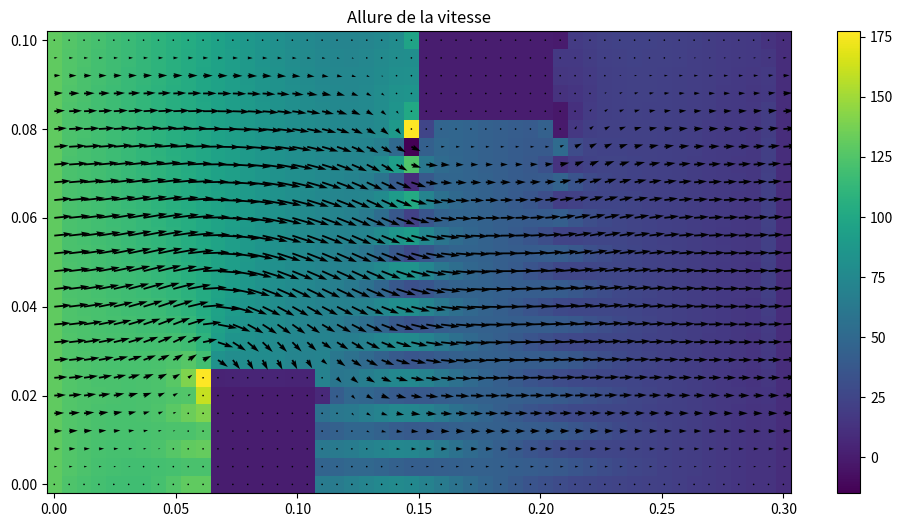

This figure's Python source:
import numpy as np
import matplotlib.pyplot as plt
import sys
np.set_printoptions(threshold=sys.maxsize)

N,M, L,l = 50, 26, 0.3, 0.1
x = L/N
y = l/M
C =  0.03
P1=130
P2=9
xmin, xmax, ymax = 10, 18, 6
xmin2, xmax2, ymin2 = 24,34 , 20

def be(i,j,N):
    return (j)*N + i
def re(k,N):
    return (k%N,k//N)
#Q=[(0,2),(0,4),(2,2),(2,4)]


def deformer(Xmin,Xmax,Ymax):
    L=[]
    x=Xmin
    y=0
    while Xmin <= x <= Xmax and y <= Ymax :

        L.append((x,y))
        if x==Xmax :
            x=Xmin
            y+=1
            continue
        x+=1

    return L
def deformer2(Xmin,Xmax,Ymin):
    L=[]
    x=Xmin
    y=Ymin
    while Xmin <= x <= Xmax and M-1 >= y  :

        L.append((x,y))
        if x==Xmax :
            x=Xmin
            y+=1
            continue
        x+=1

    return L



Q = deformer(xmin, xmax, ymax)
Q2=deformer2(xmin2, xmax2, ymin2)
#print(Q)
def matrixes(N,M,C,x,y,P1,P2,Q,Q2, xmin, xmax, ymax, xmin2, xmax2, ymin2):
    Y=y**2
    X=x**2
    B= np.zeros((3*N*M,1))
    mat = np.zeros((3*N*M,3*N*M))
    for j in range(N*M):
        a=re(j,N)[0]
        b=re(j,N)[1]
        if a!=0 and a!=N-1 and b!=0 and b!=M-1 and re(j,N) not in Q and re(j,N) not in Q2 :
            if  a==N-2:
            # 1 er eq
                mat[j][be(a+1,b,N)] = 1/X
                mat[j][be(a-1,b,N)] = 1/X
                mat[j][be(a,b+1,N)] = 1/Y
                mat[j][be(a,b-1,N)] = 1/Y
                mat[j][j] = -2*((1/Y)+(1/X))
                mat[j][be(a,b,N)+2*N*M] = -1/(C*x)
                mat[j][be(a-1,b,N)+2*N*M] = 1/(C*x)
            # 2 er eq
                mat[j+M*N][be(a+1,b,N)+M*N] = 1/X
                mat[j+M*N][be(a-1,b,N)+M*N] = 1/X
                mat[j+M*N][be(a,b+1,N)+M*N] = 1/Y
                mat[j+M*N][be(a,b-1,N)+M*N] = 1/Y
                mat[j+M*N][j+M*N] = -2*((1/Y)+(1/X))
                mat[j+M*N][be(a,b+1,N)+2*M*N] =- 1/(2*C*y)
                mat[j+M*N][be(a,b-1,N)+2*M*N] = 1/(2*C*y)
                #,dea
                mat[j+2*M*N][be(1,b,N)+2*M*N] = -1
                mat[j+2*M*N][be(0,b,N)+2*M*N] = 1
                mat[j+2*M*N][be(a+1,b,N)+2*M*N] = 1
                mat[j+2*M*N][be(a,b,N)+2*M*N] = -1

                mat[j+2*M*N][be(a,b,N)+M*N] = 1/(y)
                mat[j+2*M*N][be(a,b-1,N)+M*N] = -1/(y)
                mat[j+2*M*N][be(a,b,N)] = 1/(x)
                mat[j+2*M*N][be(a-1,b,N)] = -1/(x)
            else :
            # 1 er eq
                mat[j][be(a+1,b,N)] = 1/X
                mat[j][be(a-1,b,N)] = 1/X
                mat[j][be(a,b+1,N)] = 1/Y
                mat[j][be(a,b-1,N)] = 1/Y
                mat[j][be(a,b,N)] = -2*((1/Y)+(1/X))
                mat[j][be(a,b,N)+2*N*M] = -1/(C*x)
                mat[j][be(a-1,b,N)+2*N*M] = 1/(C*x)
            # 2 er eq
                mat[j+M*N][be(a+1,b,N)+M*N] = 1/X
                mat[j+M*N][be(a-1,b,N)+M*N] = 1/X
                mat[j+M*N][be(a,b+1,N)+M*N] = 1/Y
                mat[j+M*N][be(a,b-1,N)+M*N] = 1/Y
                mat[j+M*N][j+M*N] = -2*((1/Y)+(1/X))
                mat[j+M*N][be(a,b+1,N)+2*M*N] =- 1/(2*C*y)
                mat[j+M*N][be(a,b-1,N)+2*M*N] = 1/(2*C*y)
            # 3 er eq
                mat[j+2*M*N][be(a,b+1,N)+M*N] = 1/(y)
                mat[j+2*M*N][be(a,b,N)+M*N] = -1/(y)
                mat[j+2*M*N][be(a+1,b,N)] = 1/(x)
                mat[j+2*M*N][be(a,b,N)] = -1/(x)

        if a==0:
            #eq _P1
            mat[j+2*M*N][j+2*M*N] = 1
            B[j+2*M*N]=P1
            if b!=0 and b!=M-1:
              # periodicitée de vitesse
              # ux
                mat[j][j] = 1
                mat[j][j+N-1] = -1
               #uy
                mat[j+M*N][be(N-1,b,N)+ M*N] = -1
                mat[j+M*N][be(a,b,N)+ M*N] = 1

        if a==N-1:
            #eq _P2
            mat[j+2*M*N][be(a,b,N)+2*M*N] = 1
            B[j+2*M*N]=P2
            if b!=0 and b!=M-1:
               #eq periodicitée de derivée de vitesse
               #ux
                mat[j][be(N-1,b,N)] = 1
                mat[j][be(N-2,b,N)] = -1
                mat[j][be(1,b,N)] =-1
                mat[j][be(0,b,N)] = 1
              #uy
                mat[j+M*N][be(N-1,b,N)+M*N] = 1
                mat[j+M*N][be(N-2,b,N)+M*N] =-1
                mat[j+M*N][be(1,b,N)+M*N] =-1
                mat[j+M*N][be(0,b,N)+M*N] = 1

        if b ==0 :
            #ux =0 en bas
            mat[j][j] = 1
            #uy =0 en bas
            mat[j+M*N][j+M*N] = 1
            if  a!=0 and a!= N-1 :
                if re(j,N) not in Q:
                    # 8 er eq derivée normale
                    mat[j+2*M*N][be(a,b,N)+M*N] = -1
                    mat[j+2*M*N][be(a,b+1,N)+M*N] = 1




        if b== M-1:
            #ux =0 en haut
            mat[j][j] = 1
             #uy =0 en haut
            mat[j+M*N][j+M*N] = 1
            if  a!=0 and a!= N-1 and re(j,N) not in Q2 :
                mat[j+2*M*N][be(a,b-1,N)+M*N] = -1
                mat[j+2*M*N][be(a,b,N)+M*N] = 1
                #tar
                mat[j+2*M*N][be(a,b-2,N)+2*M*N] = 1
                mat[j+2*M*N][be(a,b,N)+2*M*N] = 1
                mat[j+2*M*N][be(a,b-1,N)+2*M*N] = -2

        #Q

        #U=0
        if re(j,N) in Q:
            mat[j][be(a,b,N)] = 1
            mat[j+M*N][be(a,b,N)+M*N] = 1
         # div
        if b == ymax and xmin==a:
            mat[j+2*M*N][be(a,b,N)] =1
            mat[j+2*M*N][be(a-1,b,N)] = -1
            mat[j+2*M*N][be(a,b+1,N)+M*N] = 1
            mat[j+2*M*N][be(a,b,N)+M*N] = -1
        if b == ymax and xmax==a:
            mat[j+2*M*N][be(a+1,b,N)] =1
            mat[j+2*M*N][be(a,b,N)] = -1
            mat[j+2*M*N][be(a,b+1,N)+M*N] = 1
            mat[j+2*M*N][be(a,b,N)+M*N] = -1

        # exter
        if b < ymax and xmin<a<xmax:
            mat[be(a,b,N)+2*M*N][be(a,b,N)+2*M*N] = 1
        # div nor
        if b == ymax and xmin<a<xmax:
            mat[j+2*M*N][be(a,b,N)+M*N] = -1
            mat[j+2*M*N][be(a,b+1,N)+M*N] = 1
            #tar
            mat[j+2*M*N][be(a,b-2,N)+2*M*N] = 1
            mat[j+2*M*N][be(a,b,N)+2*M*N] = 1
            mat[j+2*M*N][be(a,b-1,N)+2*M*N] = -2

        if a==xmin and 0<b<ymax:
            mat[j+2*M*N][be(a-1,b,N)] = -1
            mat[j+2*M*N][be(a,b,N)] = 1
            mat[j + 2 * M * N][be(a-1, b, N)+2*M*N] = -1
            mat[j + 2 * M * N][be(a, b, N)+2*M*N] = 1
            mat[j + 2 * M * N][be(xmax+1,b, N)+2*M*N] = -1
            mat[j + 2 * M * N][be(xmax, b, N)+2*M*N] = 1

        if a==xmax and 0<b<ymax:
            mat[j+2*M*N][be(a,b,N)] = -1
            mat[j+2*M*N][be(a+1,b,N)] = 1

        if a==xmin and b==0:
            #mat[be(a,b,N)+2*M*N][be(a,b,N)+2*M*N] = 1
            #tar
            mat[j + 2 * M * N][be(a-1, b, N)+2*M*N] = -1
            mat[j + 2 * M * N][be(a, b, N)+2*M*N] = 1
            mat[j + 2 * M * N][be(xmax+1,b, N)+2*M*N] = -1
            mat[j + 2 * M * N][be(xmax, b, N)+2*M*N] = 1
        if a==xmax and b==0:
            #mat[be(a,b,N)+2*M*N][be(a,b,N)+2*M*N] = 1
            #tar
            mat[j + 2 * M * N][be(a-1, b, N)+2*M*N] = -1
            mat[j + 2 * M * N][be(a, b, N)+2*M*N] = 1
            mat[j + 2 * M * N][be(xmax+1,b, N)+2*M*N] = -1
            mat[j + 2 * M * N][be(xmax, b, N)+2*M*N] = 1

        #Q2


        #U=0
        if re(j,N) in Q2:
            mat[j][be(a,b,N)] = 1
            mat[j+M*N][be(a,b,N)+M*N] = 1
         # div
        if b == ymin2 and xmin2==a:
            mat[j+2*M*N][be(a,b,N)] =1
            mat[j+2*M*N][be(a-1,b,N)] = -1
            mat[j+2*M*N][be(a,b,N)+M*N] = 1
            mat[j+2*M*N][be(a,b-1,N)+M*N] = -1
        if b == ymin2 and xmax2 ==a:
            mat[j+2*M*N][be(a+1,b,N)] =1
            mat[j+2*M*N][be(a,b,N)] = -1
            mat[j+2*M*N][be(a,b,N)+M*N] = 1
            mat[j+2*M*N][be(a,b-1,N)+M*N] = -1


         #

        """ if re(j,N)==(2,1):
            mat[j+2*M*N][be(a-1,b,N)+2*M*N] = -1
            mat[j+2*M*N][be(a,b,N)+2*M*N] = 1"""
        # exter
        if b > ymin2 and xmin2 < a < xmax2:
            mat[be(a,b,N)+2*M*N][be(a,b,N)+2*M*N] = 1
        # div nor
        if b == ymin2 and xmin2 < a < xmax2:
            mat[j+2*M*N][be(a,b-1,N)+M*N] = -1
            mat[j+2*M*N][be(a,b,N)+M*N] = 1
            #tar
            mat[j+2*M*N][be(a,b-2,N)+2*M*N] = 1
            mat[j+2*M*N][be(a,b,N)+2*M*N] = 1
            mat[j+2*M*N][be(a,b-1,N)+2*M*N] = -2

            '''mat[j + 2 * M * N][be(a, b, N) + M * N] = -1
            mat[j + 2 * M * N][be(a, b + 1, N) + M * N] = 1
            mat[j + 2 * M * N][be(a, M-1, N) + M * N] = 1
            mat[j + 2 * M * N][be(a, M - 2, N) + M * N] = -1'''

        if a==xmin2 and b>ymin2:
            mat[j+2*M*N][be(a-1,b,N)] = -1
            mat[j+2*M*N][be(a,b,N)] = 1
            mat[j + 2 * M * N][be(a-1, b, N)+2*M*N] = -1
            mat[j + 2 * M * N][be(a, b, N)+2*M*N] = 1
            mat[j + 2 * M * N][be(xmax2+1,b, N)+2*M*N] = -1
            mat[j + 2 * M * N][be(xmax2, b, N)+2*M*N] = 1

            """#tar_2

            mat[j+2*M*N][be(a-1,b-2,N)+2*M*N] = 1
            mat[j+2*M*N][be(a-1,b,N)+2*M*N] = 1
            mat[j+2*M*N][be(a-1,b-1,N)+2*M*N] = -2 """


        if a==xmax2 and ymin2 < b:
            mat[j+2*M*N][be(a,b,N)] = -1
            mat[j+2*M*N][be(a+1,b,N)] = 1

        if a==xmin2 and b==M-1:
            #mat[be(a,b,N)+2*M*N][be(a,b,N)+2*M*N] = 1
            #tar
            mat[j + 2 * M * N][be(a-1, b, N)+2*M*N] = -1
            mat[j + 2 * M * N][be(a, b, N)+2*M*N] = 1
            mat[j + 2 * M * N][be(xmax2+1,b, N)+2*M*N] = -1
            mat[j + 2 * M * N][be(xmax2, b, N)+2*M*N] = 1
        if a==xmax2 and b==M-1:
            #mat[be(a,b,N)+2*M*N][be(a,b,N)+2*M*N] = 1
            #tar
            mat[j + 2 * M * N][be(a-1, b, N)+2*M*N] = -1
            mat[j + 2 * M * N][be(a, b, N)+2*M*N] = 1
            mat[j + 2 * M * N][be(xmax+1,b, N)+2*M*N] = -1
            mat[j + 2 * M * N][be(xmax, b, N)+2*M*N] = 1



    return B,mat

a=matrixes(N,M,C,x,y,P1,P2,Q,Q2, xmin, xmax, ymax, xmin2, xmax2, ymin2)[1]
b=matrixes(N,M,C,x,y,P1,P2,Q,Q2, xmin, xmax, ymax, xmin2, xmax2, ymin2)[0]
#print(b)
#print(a)
print(np.linalg.det(a))
solution = np.linalg.solve(a, b)
ux = solution[:N*M]
uy = solution[N*M:2*N*M]
p = solution[2*N*M:]

u = np.array([np.sqrt(ux[i]**2 + uy[i]**2) for i in range(N*M)])

ab = np.linspace(0, L, N)
ord = np.linspace(0, l, M)
X, Y = np.meshgrid(ab, ord)
TU = np.zeros((M, N))
for i in range(M):
    for j in range(N):
        TU[i][j] = [N*i+j][0]
T = np.zeros((M, N))
for i in range(M):
    for j in range(N):
        T[i][j] = p[N*i+j][0]
TX = np.zeros((M, N))
for i in range(M):
    for j in range(N):
        TX[i][j] = ux[N*i+j][0]
TY = np.zeros((M, N))
for i in range(M):
    for j in range(N):
        TY[i][j] = uy[N*i+j][0]
        
plt.figure(figsize=(12,6))
plt.pcolormesh(X, Y, T)

plt.colorbar()
plt.quiver(X,Y,TX,TY)
plt.title('Allure de la vitesse')
plt.show()

TX = np.zeros((M, N))
for i in range(M):
    for j in range(N):
        TX[i][j] = ux[N*i+j][0]
TY = np.zeros((M, N))
for i in range(M):
    for j in range(N):
        TY[i][j] = uy[N*i+j][0]
